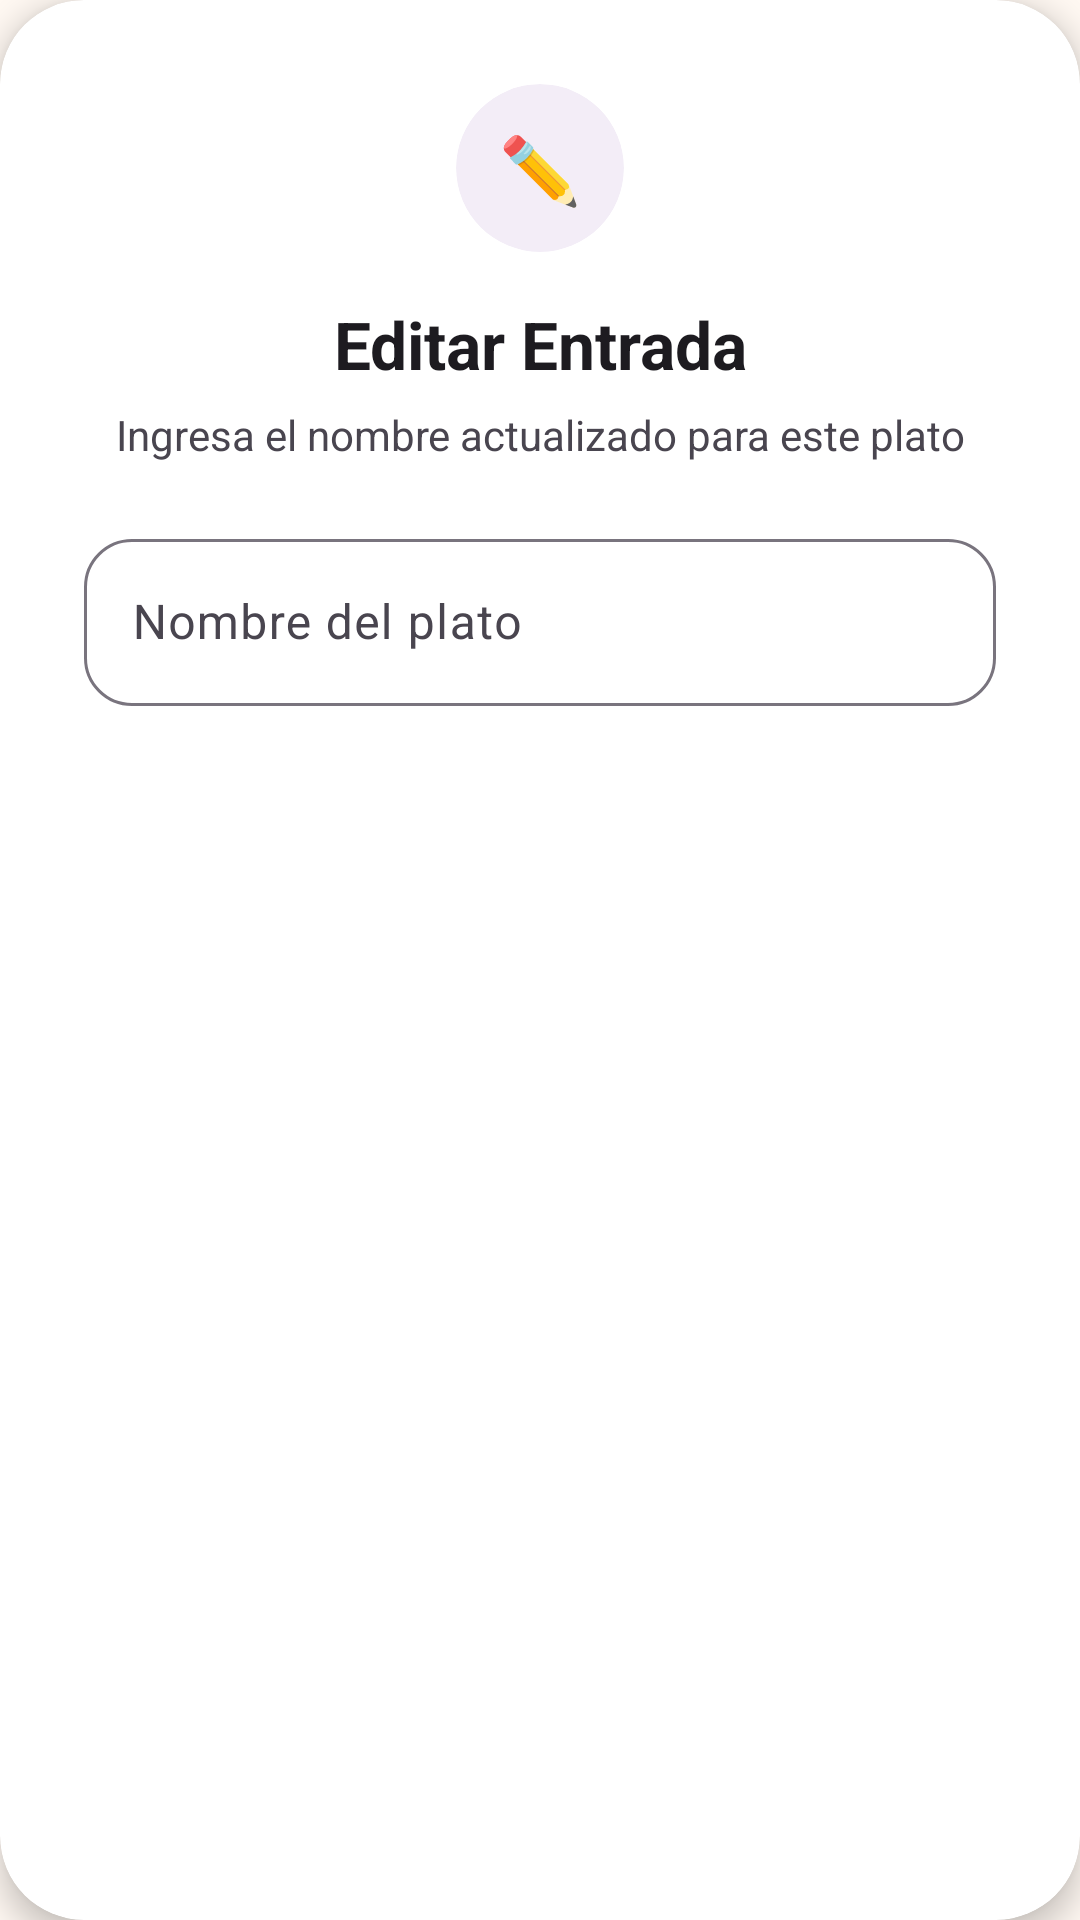

Android layout source for this screen:
<!-- AndroidManifest.xml: application theme Theme.AppZetaR -->
<!-- res/layout/dialog_editar_entrada.xml -->
<?xml version="1.0" encoding="utf-8"?>
<com.google.android.material.card.MaterialCardView
    xmlns:android="http://schemas.android.com/apk/res/android"
    xmlns:app="http://schemas.android.com/apk/res-auto"
    android:layout_width="match_parent"
    android:layout_height="wrap_content"
    app:cardCornerRadius="28dp"
    app:cardElevation="6dp"
    app:strokeWidth="0dp"
    app:cardBackgroundColor="@android:color/white">

    <LinearLayout
        android:layout_width="match_parent"
        android:layout_height="wrap_content"
        android:orientation="vertical"
        android:padding="28dp">

        
        <com.google.android.material.card.MaterialCardView
            android:layout_width="56dp"
            android:layout_height="56dp"
            android:layout_gravity="center_horizontal"
            android:layout_marginBottom="16dp"
            app:cardCornerRadius="28dp"
            app:cardElevation="0dp"
            app:strokeWidth="0dp"
            app:cardBackgroundColor="#F3EDF7">

            <TextView
                android:layout_width="wrap_content"
                android:layout_height="wrap_content"
                android:layout_gravity="center"
                android:text="✏️"
                android:textSize="22sp" />
        </com.google.android.material.card.MaterialCardView>

        
        <TextView
            android:layout_width="match_parent"
            android:layout_height="wrap_content"
            android:text="Editar Entrada"
            android:textAlignment="center"
            android:textColor="#1D1B20"
            android:textSize="22sp"
            android:textStyle="bold" />

        <TextView
            android:layout_width="match_parent"
            android:layout_height="wrap_content"
            android:layout_marginTop="6dp"
            android:text="Ingresa el nombre actualizado para este plato"
            android:textAlignment="center"
            android:textColor="#49454F"
            android:textSize="14sp" />

        
        <com.google.android.material.textfield.TextInputLayout
            android:id="@+id/tilNombrePlato"
            style="@style/Widget.Material3.TextInputLayout.OutlinedBox"
            android:layout_width="match_parent"
            android:layout_height="wrap_content"
            android:layout_marginTop="20dp"
            app:boxCornerRadiusBottomEnd="16dp"
            app:boxCornerRadiusBottomStart="16dp"
            app:boxCornerRadiusTopEnd="16dp"
            app:boxCornerRadiusTopStart="16dp">

            <com.google.android.material.textfield.TextInputEditText
                android:id="@+id/etNombrePlato"
                android:layout_width="match_parent"
                android:layout_height="wrap_content"
                android:hint="Nombre del plato"
                android:inputType="textCapWords|textAutoCorrect"
                android:maxLines="1"
                android:textColor="#1D1B20"
                android:textSize="16sp" />
        </com.google.android.material.textfield.TextInputLayout>

    </LinearLayout>
</com.google.android.material.card.MaterialCardView>
<!-- resources referenced by this layout -->
<resources>
  <style name="Theme.AppZetaR" parent="Base.Theme.AppZetaR" />
  <style name="Base.Theme.AppZetaR" parent="Theme.Material3.DayNight.NoActionBar">
  
          <item name="android:windowBackground">#FFF8F2</item>
  
      </style>
</resources>
